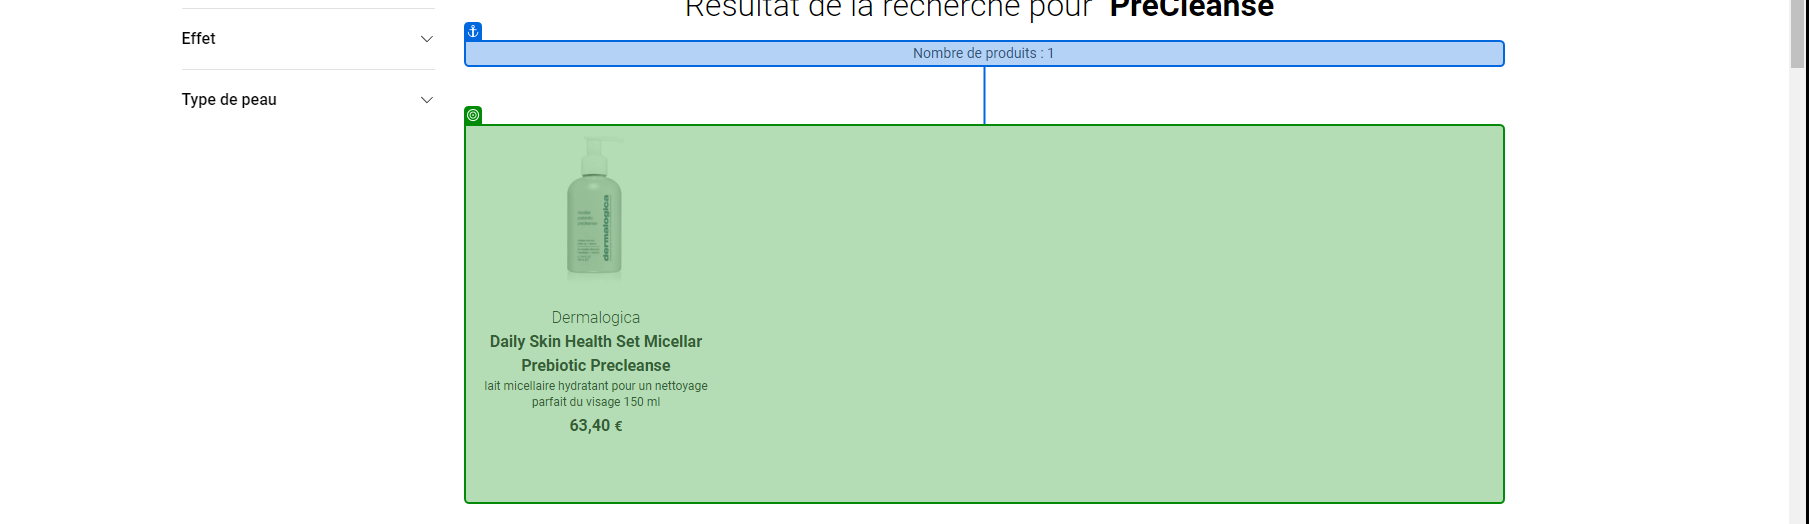
Task: Monitor the prices from various website for Dermalogica
Workflow: Notino

Step 1: check 'Résultat de'

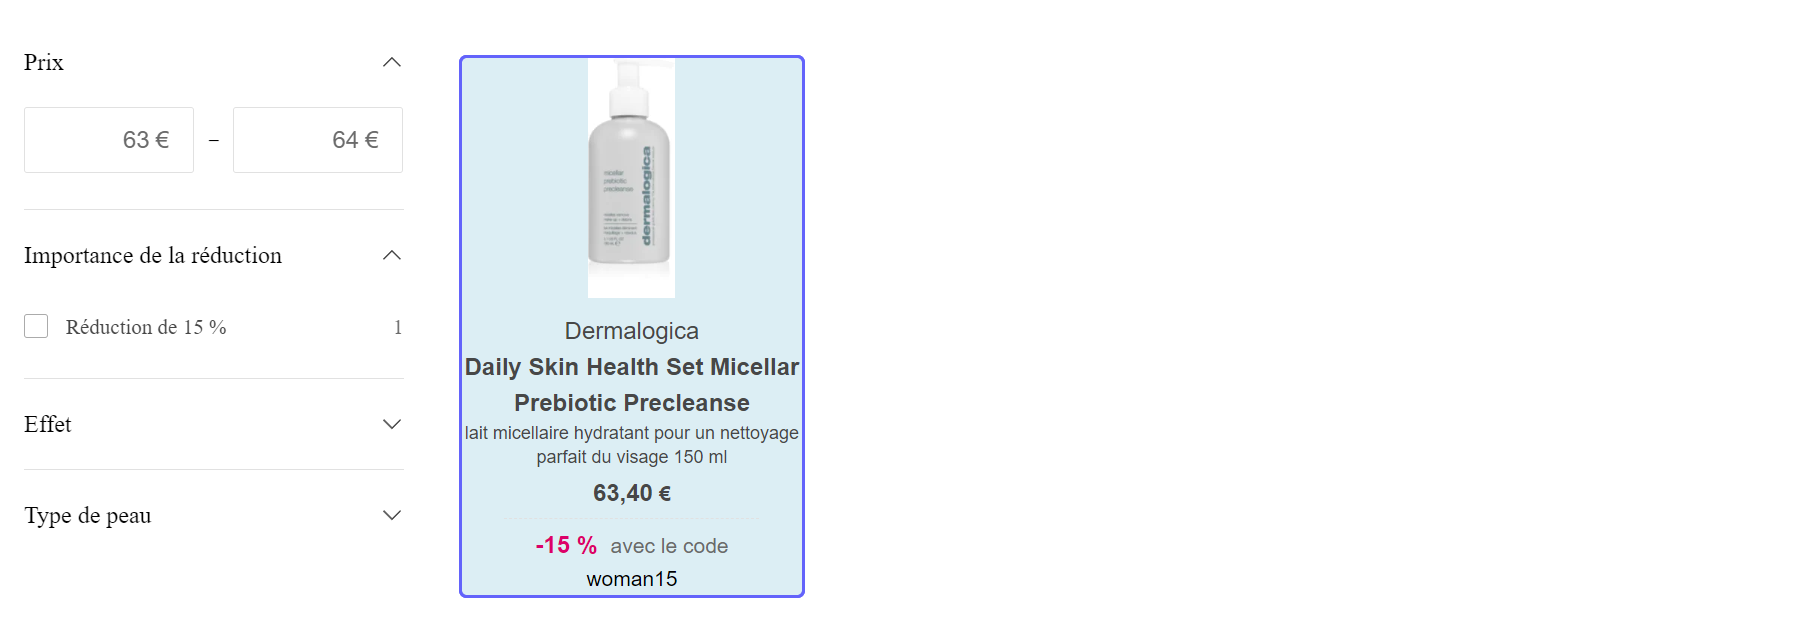
Step 2: For Each UI Element